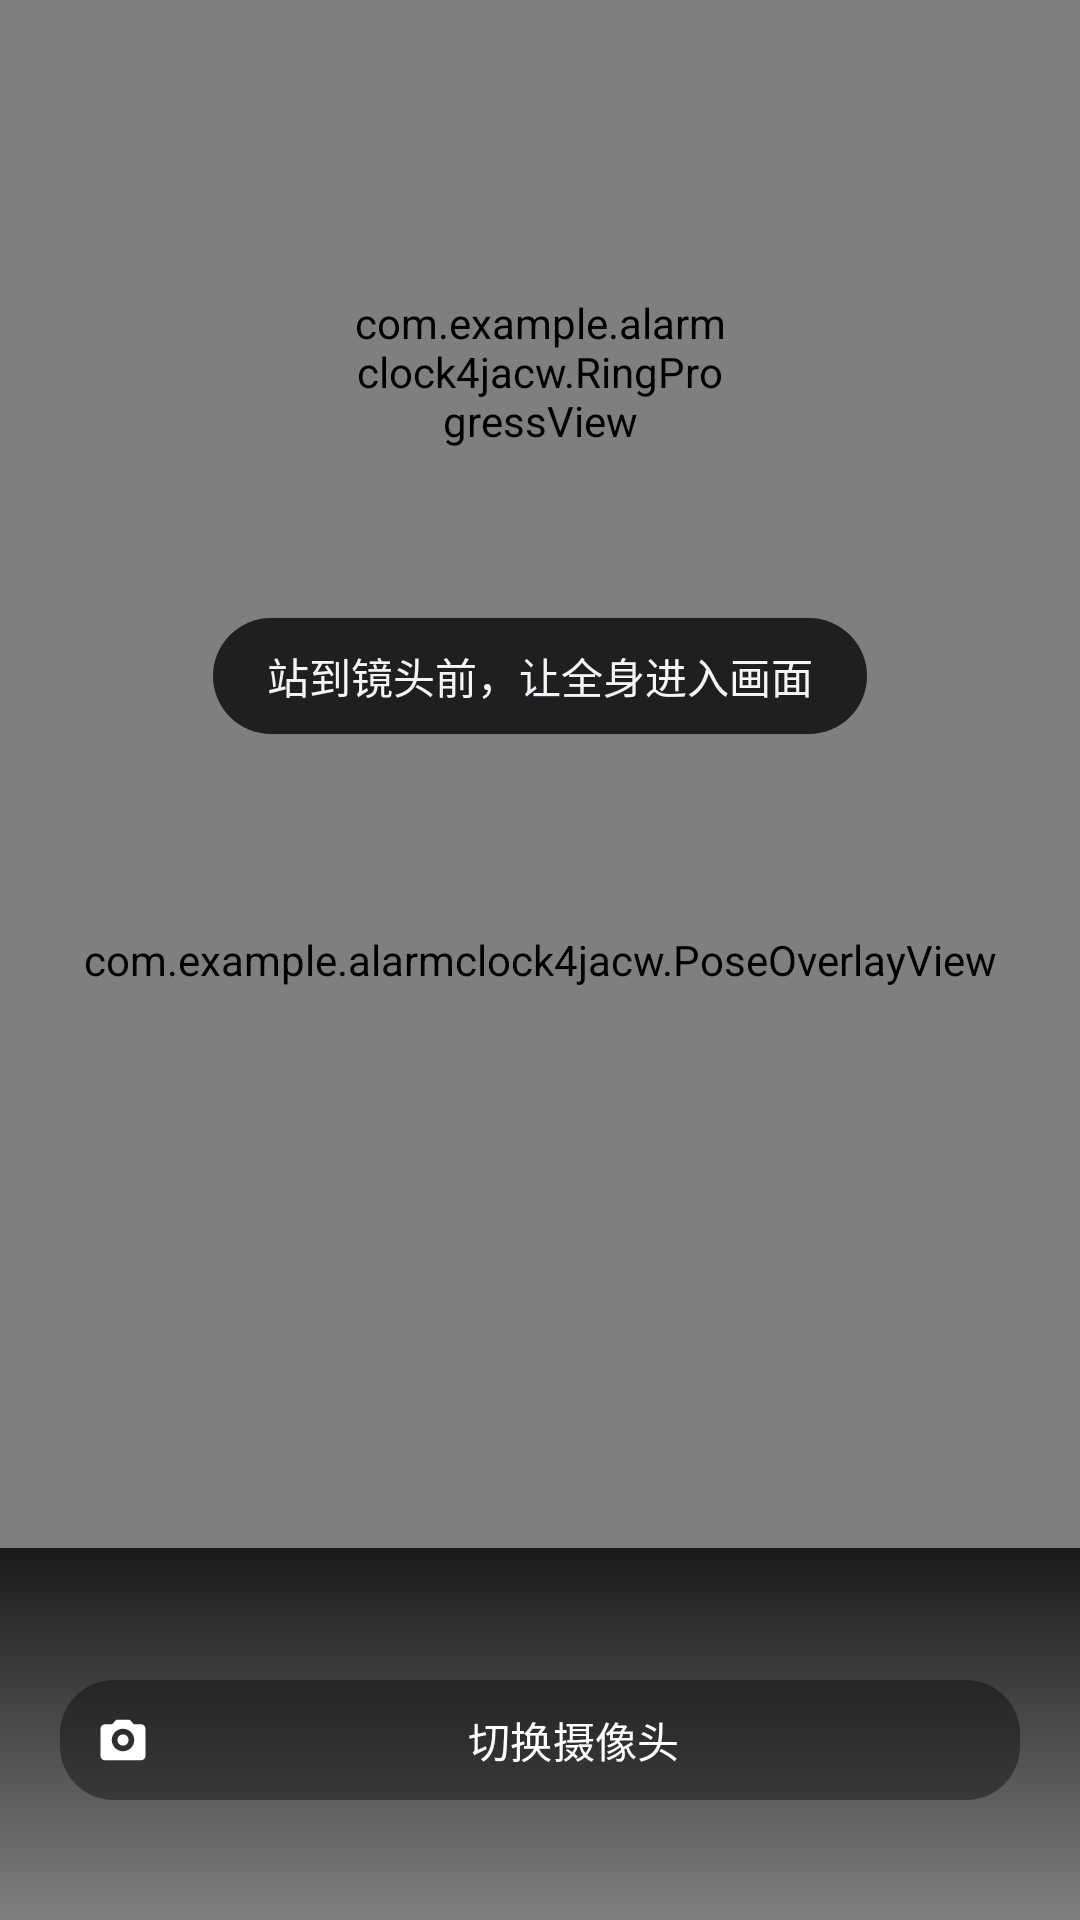

Here is an Android app screen rendered from its layout file. Give the layout XML and the strings, colors and styles it references.
<!-- AndroidManifest.xml: activity theme Theme.AlarmClock4jACW.Fullscreen -->
<!-- res/layout/activity_exercise.xml -->
<?xml version="1.0" encoding="utf-8"?>
<FrameLayout xmlns:android="http://schemas.android.com/apk/res/android"
    xmlns:app="http://schemas.android.com/apk/res-auto"
    android:layout_width="match_parent"
    android:layout_height="match_parent"
    android:background="@color/black">

    <androidx.camera.view.PreviewView
        android:id="@+id/preview"
        android:layout_width="match_parent"
        android:layout_height="match_parent"
        app:implementationMode="compatible"
        app:scaleType="fillCenter" />

    <com.example.alarmclock4jacw.PoseOverlayView
        android:id="@+id/overlay"
        android:layout_width="match_parent"
        android:layout_height="match_parent" />

    
    <LinearLayout
        android:layout_width="match_parent"
        android:layout_height="wrap_content"
        android:background="@drawable/bg_scrim_top"
        android:gravity="center_horizontal"
        android:orientation="vertical"
        android:paddingTop="60dp"
        android:paddingBottom="34dp">

        <com.example.alarmclock4jacw.RingProgressView
            android:id="@+id/ring"
            android:layout_width="128dp"
            android:layout_height="128dp" />

        <TextView
            android:id="@+id/hint"
            android:layout_width="wrap_content"
            android:layout_height="wrap_content"
            android:layout_marginTop="18dp"
            android:background="@drawable/bg_pill"
            android:paddingStart="18dp"
            android:paddingTop="9dp"
            android:paddingEnd="18dp"
            android:paddingBottom="9dp"
            android:text="@string/exercise_hint_stand"
            android:textColor="@color/text_primary"
            android:textSize="14sp" />
    </LinearLayout>

    
    <TextView
        android:id="@+id/countdown"
        android:layout_width="wrap_content"
        android:layout_height="wrap_content"
        android:layout_gravity="center"
        android:textColor="@color/white"
        android:textSize="120sp"
        android:textStyle="bold"
        android:visibility="gone" />

    
    <LinearLayout
        android:layout_width="match_parent"
        android:layout_height="wrap_content"
        android:layout_gravity="bottom"
        android:background="@drawable/bg_scrim_bottom"
        android:gravity="center"
        android:orientation="horizontal"
        android:paddingStart="20dp"
        android:paddingTop="40dp"
        android:paddingEnd="20dp"
        android:paddingBottom="36dp">

        <com.google.android.material.button.MaterialButton
            android:id="@+id/btn_switch_camera"
            style="@style/Widget.GhostButton"
            android:layout_width="0dp"
            android:layout_height="48dp"
            android:layout_weight="1"
            android:text="@string/exercise_switch_camera"
            android:textColor="@color/white"
            app:backgroundTint="#66000000"
            app:icon="@drawable/ic_camera_flip"
            app:iconTint="@color/white" />
    </LinearLayout>

    
    <LinearLayout
        android:id="@+id/permission_panel"
        android:layout_width="match_parent"
        android:layout_height="match_parent"
        android:background="?attr/bgColor"
        android:gravity="center"
        android:orientation="vertical"
        android:padding="36dp"
        android:visibility="gone">

        <TextView
            android:layout_width="wrap_content"
            android:layout_height="wrap_content"
            android:text="@string/exercise_perm_title"
            android:textColor="@color/text_primary"
            android:textSize="20sp"
            android:textStyle="bold" />

        <TextView
            android:layout_width="match_parent"
            android:layout_height="wrap_content"
            android:layout_marginTop="12dp"
            android:gravity="center"
            android:text="@string/exercise_perm_desc"
            android:textColor="@color/text_secondary"
            android:textSize="14sp" />

        <com.google.android.material.button.MaterialButton
            android:id="@+id/btn_grant"
            style="@style/Widget.PrimaryButton"
            android:layout_width="match_parent"
            android:layout_height="56dp"
            android:layout_marginTop="26dp"
            android:text="@string/exercise_perm_grant" />
    </LinearLayout>

    
    <LinearLayout
        android:id="@+id/success_panel"
        android:layout_width="match_parent"
        android:layout_height="match_parent"
        android:background="#E6000000"
        android:gravity="center"
        android:orientation="vertical"
        android:visibility="gone">

        <ImageView
            android:layout_width="72dp"
            android:layout_height="72dp"
            android:contentDescription="@string/exercise_success"
            android:src="@drawable/ic_check"
            app:tint="@color/mint" />

        <TextView
            android:layout_width="wrap_content"
            android:layout_height="wrap_content"
            android:layout_marginTop="18dp"
            android:text="@string/exercise_success"
            android:textColor="@color/white"
            android:textSize="34sp"
            android:textStyle="bold" />

        <TextView
            android:layout_width="wrap_content"
            android:layout_height="wrap_content"
            android:layout_marginTop="8dp"
            android:text="@string/exercise_success_sub"
            android:textColor="@color/text_secondary"
            android:textSize="14sp" />
    </LinearLayout>

</FrameLayout>
<!-- resources referenced by this layout -->
<resources>
  <color name="black">#FF000000</color>
  <color name="mint">#FF35D0A5</color>
  <color name="text_primary">#FFF5F5F7</color>
  <color name="text_secondary">#FF9A9AA0</color>
  <color name="white">#FFFFFFFF</color>
  <!-- drawable bg_pill (drawable) -->
  <?xml version="1.0" encoding="utf-8"?>
  <shape xmlns:android="http://schemas.android.com/apk/res/android"
      android:shape="rectangle">
      <solid android:color="?attr/surfaceHighColor" />
      <corners android:radius="999dp" />
  </shape>
  <!-- drawable bg_scrim_bottom (drawable) -->
  <?xml version="1.0" encoding="utf-8"?>
  <shape xmlns:android="http://schemas.android.com/apk/res/android"
      android:shape="rectangle">
      <gradient
          android:angle="90"
          android:endColor="#CC000000"
          android:startColor="#00000000" />
  </shape>
  <!-- drawable ic_camera_flip (drawable) -->
  <?xml version="1.0" encoding="utf-8"?>
  <vector xmlns:android="http://schemas.android.com/apk/res/android"
      android:width="24dp"
      android:height="24dp"
      android:viewportWidth="24"
      android:viewportHeight="24"
      android:tint="@color/text_primary">
      <path
          android:fillColor="#FFFFFFFF"
          android:pathData="M20,5h-3.17L15,3H9L7.17,5H4c-1.1,0 -2,0.9 -2,2v12c0,1.1 0.9,2 2,2h16c1.1,0 2,-0.9 2,-2V7c0,-1.1 -0.9,-2 -2,-2zM12,17c-2.76,0 -5,-2.24 -5,-5s2.24,-5 5,-5 5,2.24 5,5 -2.24,5 -5,5z" />
      <path
          android:fillColor="#FFFFFFFF"
          android:pathData="M12,9.5a2.5,2.5 0 1,0 0,5 2.5,2.5 0 0,0 0,-5z" />
  </vector>
  <!-- drawable ic_check (drawable) -->
  <?xml version="1.0" encoding="utf-8"?>
  <vector xmlns:android="http://schemas.android.com/apk/res/android"
      android:width="24dp"
      android:height="24dp"
      android:viewportWidth="24"
      android:viewportHeight="24"
      android:tint="@color/text_primary">
      <path
          android:fillColor="#FFFFFFFF"
          android:pathData="M9,16.17L4.83,12l-1.42,1.41L9,19 21,7l-1.41,-1.41z" />
  </vector>
  <string name="exercise_hint_stand">站到镜头前，让全身进入画面</string>
  <string name="exercise_perm_desc">AI 要用摄像头确认你真的做了运动，请允许使用相机。不授权的话闹钟不会停，只会一直响到 30 分钟自动兜底停止。</string>
  <string name="exercise_perm_grant">去授权</string>
  <string name="exercise_perm_title">需要相机权限</string>
  <string name="exercise_success">完成！</string>
  <string name="exercise_success_sub">闹钟已关闭，早安</string>
  <string name="exercise_switch_camera">切换摄像头</string>
  <style name="Widget.GhostButton" parent="Widget.Material3.Button.TextButton">
          <item name="android:textColor">@color/text_secondary</item>
          <item name="cornerRadius">18dp</item>
      </style>
  <style name="Widget.PrimaryButton" parent="Widget.Material3.Button">
          <item name="backgroundTint">?attr/accent</item>
          <item name="android:textColor">?attr/onAccent</item>
          <item name="android:textStyle">bold</item>
          <item name="cornerRadius">20dp</item>
          <item name="android:letterSpacing">0.02</item>
      </style>
  <style name="Theme.AlarmClock4jACW.Fullscreen" parent="Theme.AlarmClock4jACW">
          <item name="android:windowBackground">@color/black</item>
          <item name="android:statusBarColor">@color/transparent</item>
          <item name="android:navigationBarColor">@color/transparent</item>
          <item name="android:windowLayoutInDisplayCutoutMode" tools:targetApi="27">shortEdges</item>
      </style>
  <color name="transparent">#00000000</color>
  <color name="accent">#FFFF7A45</color>
  <color name="accent_deep">#FFCC4F1F</color>
  <color name="accent_soft">#FF241812</color>
  <color name="on_accent">#FF1A0C05</color>
  <color name="bg">#FF000000</color>
  <color name="surface">#FF141416</color>
  <color name="surface_high">#FF1F1F22</color>
  <color name="stroke">#FF2A2A2E</color>
  <color name="danger">#FFFF5A5F</color>
  <color name="text_tertiary">#FF63636A</color>
</resources>
